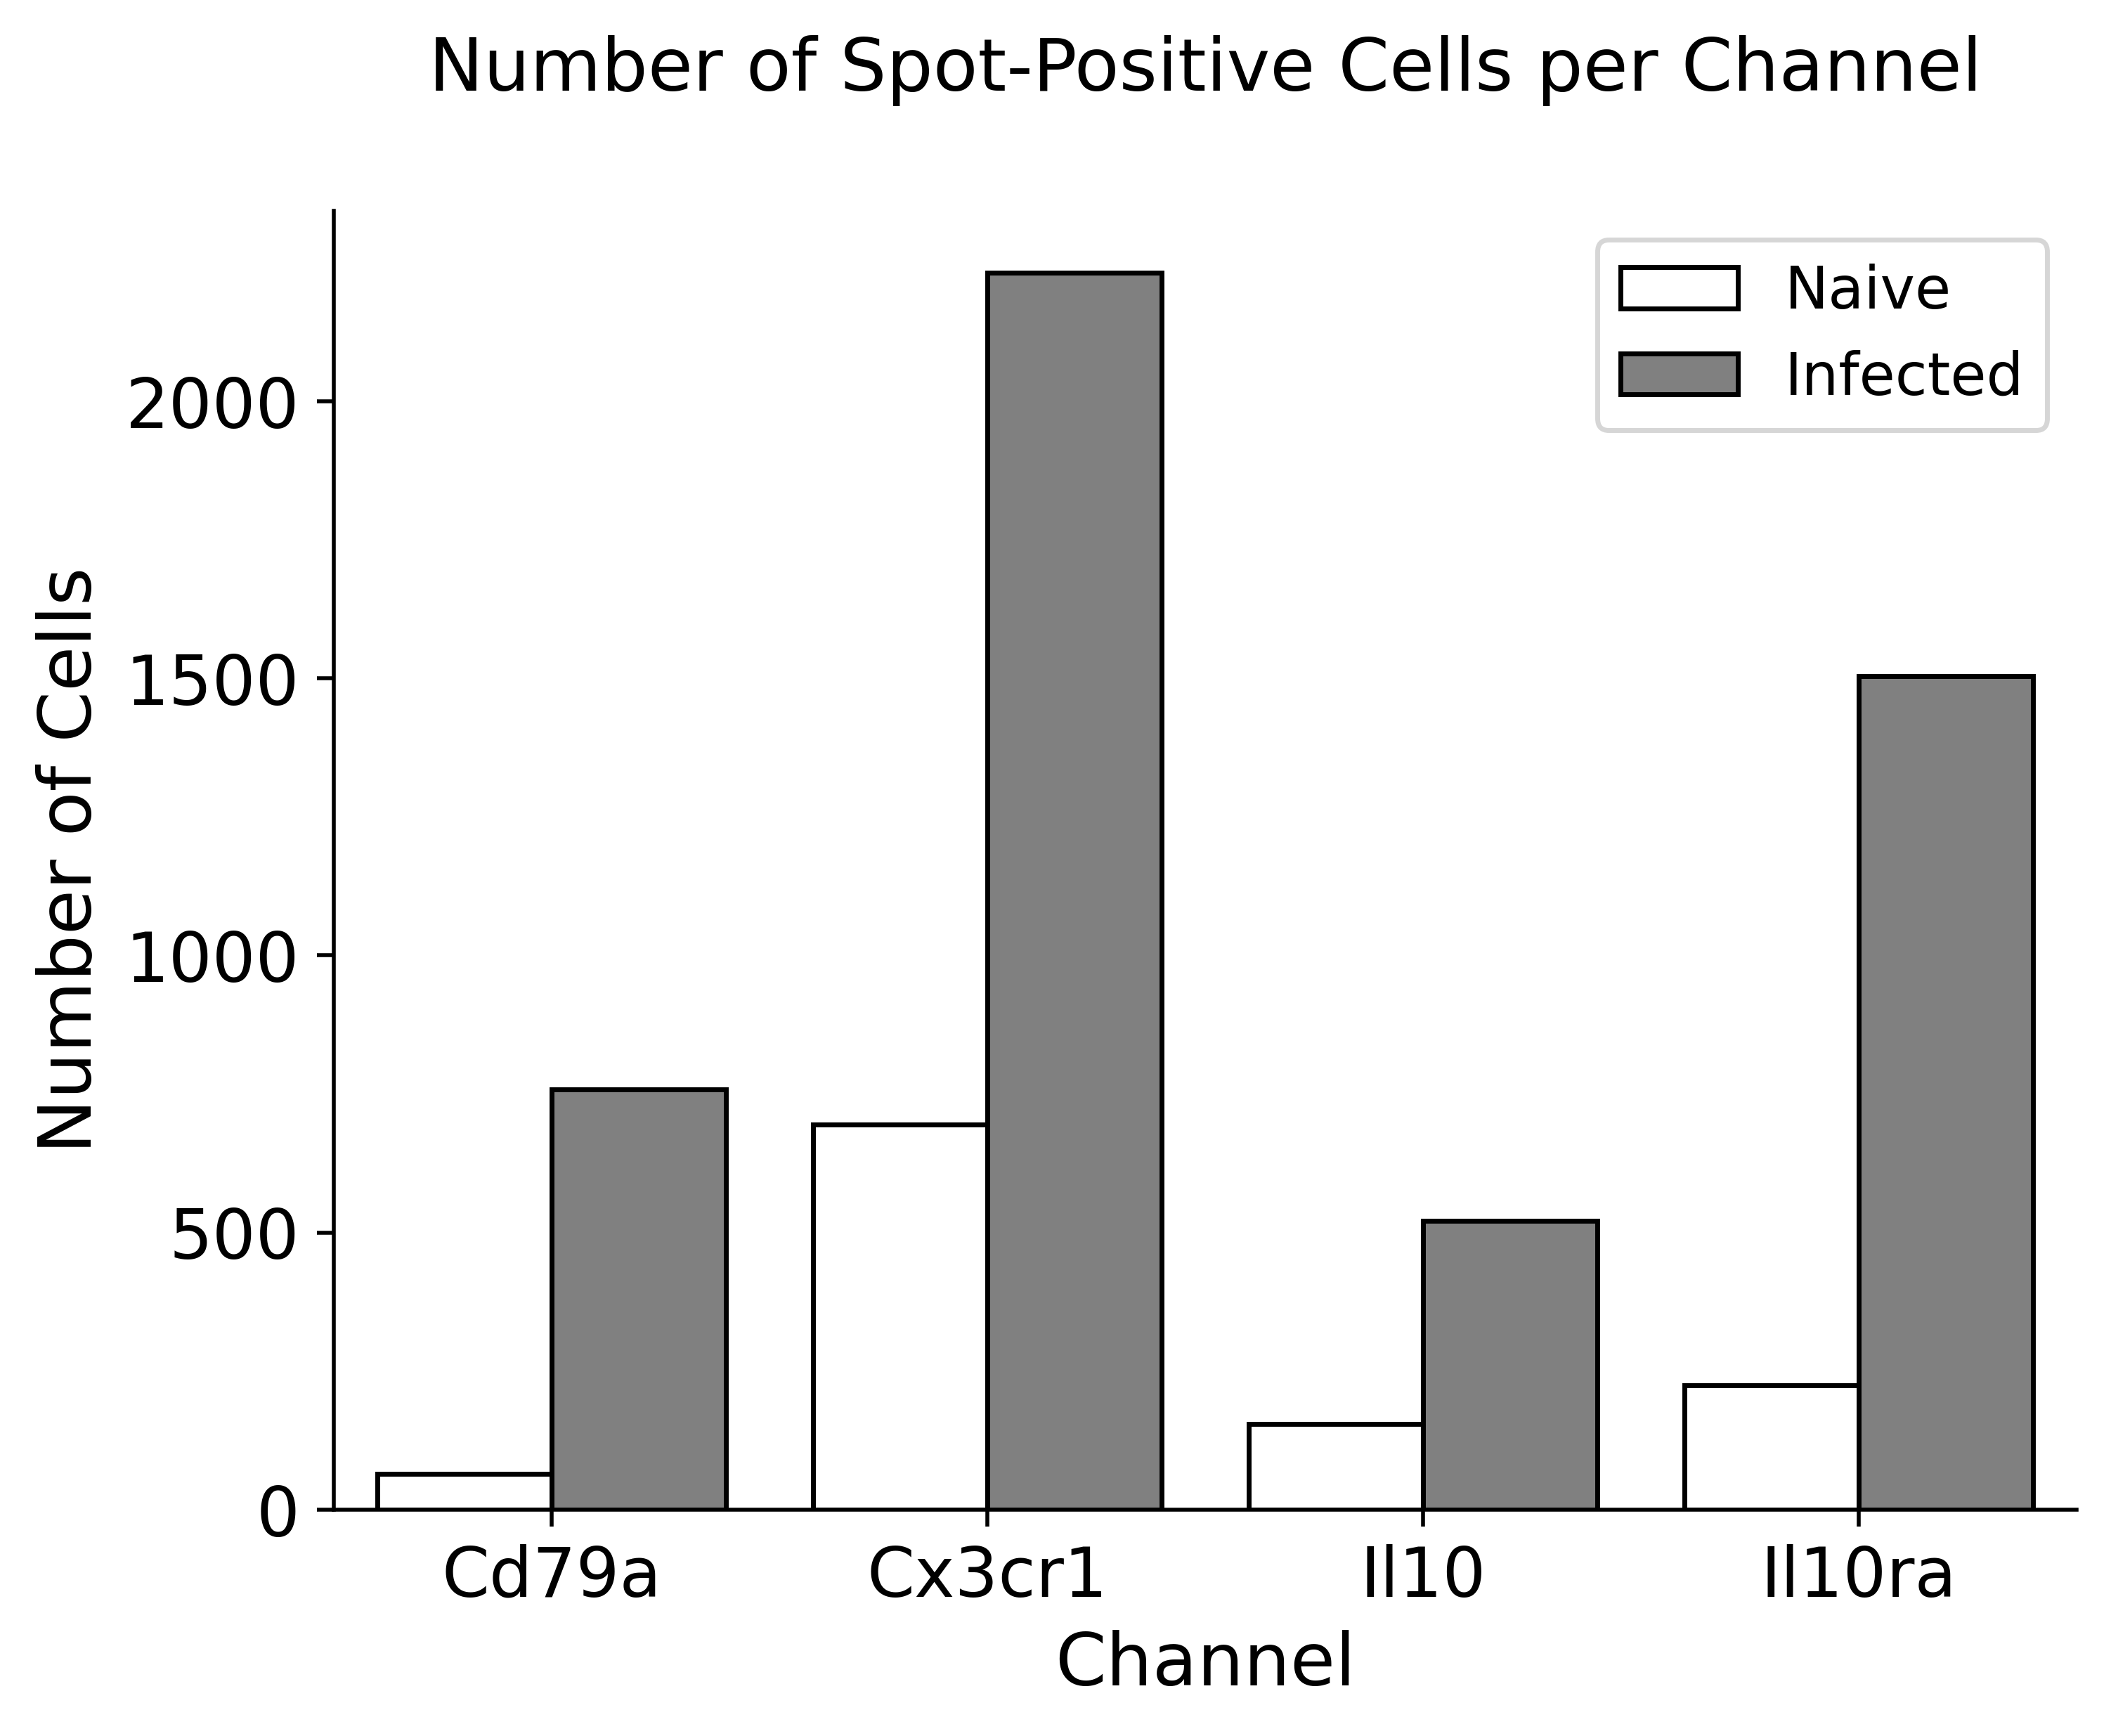

Source data for this figure (header and first rows):
, Cd79a, Cx3cr1, Il10, Il10ra, Dataset
0, 64, 695, 154, 224, Naive
1, 758, 2233, 521, 1504, Infected
